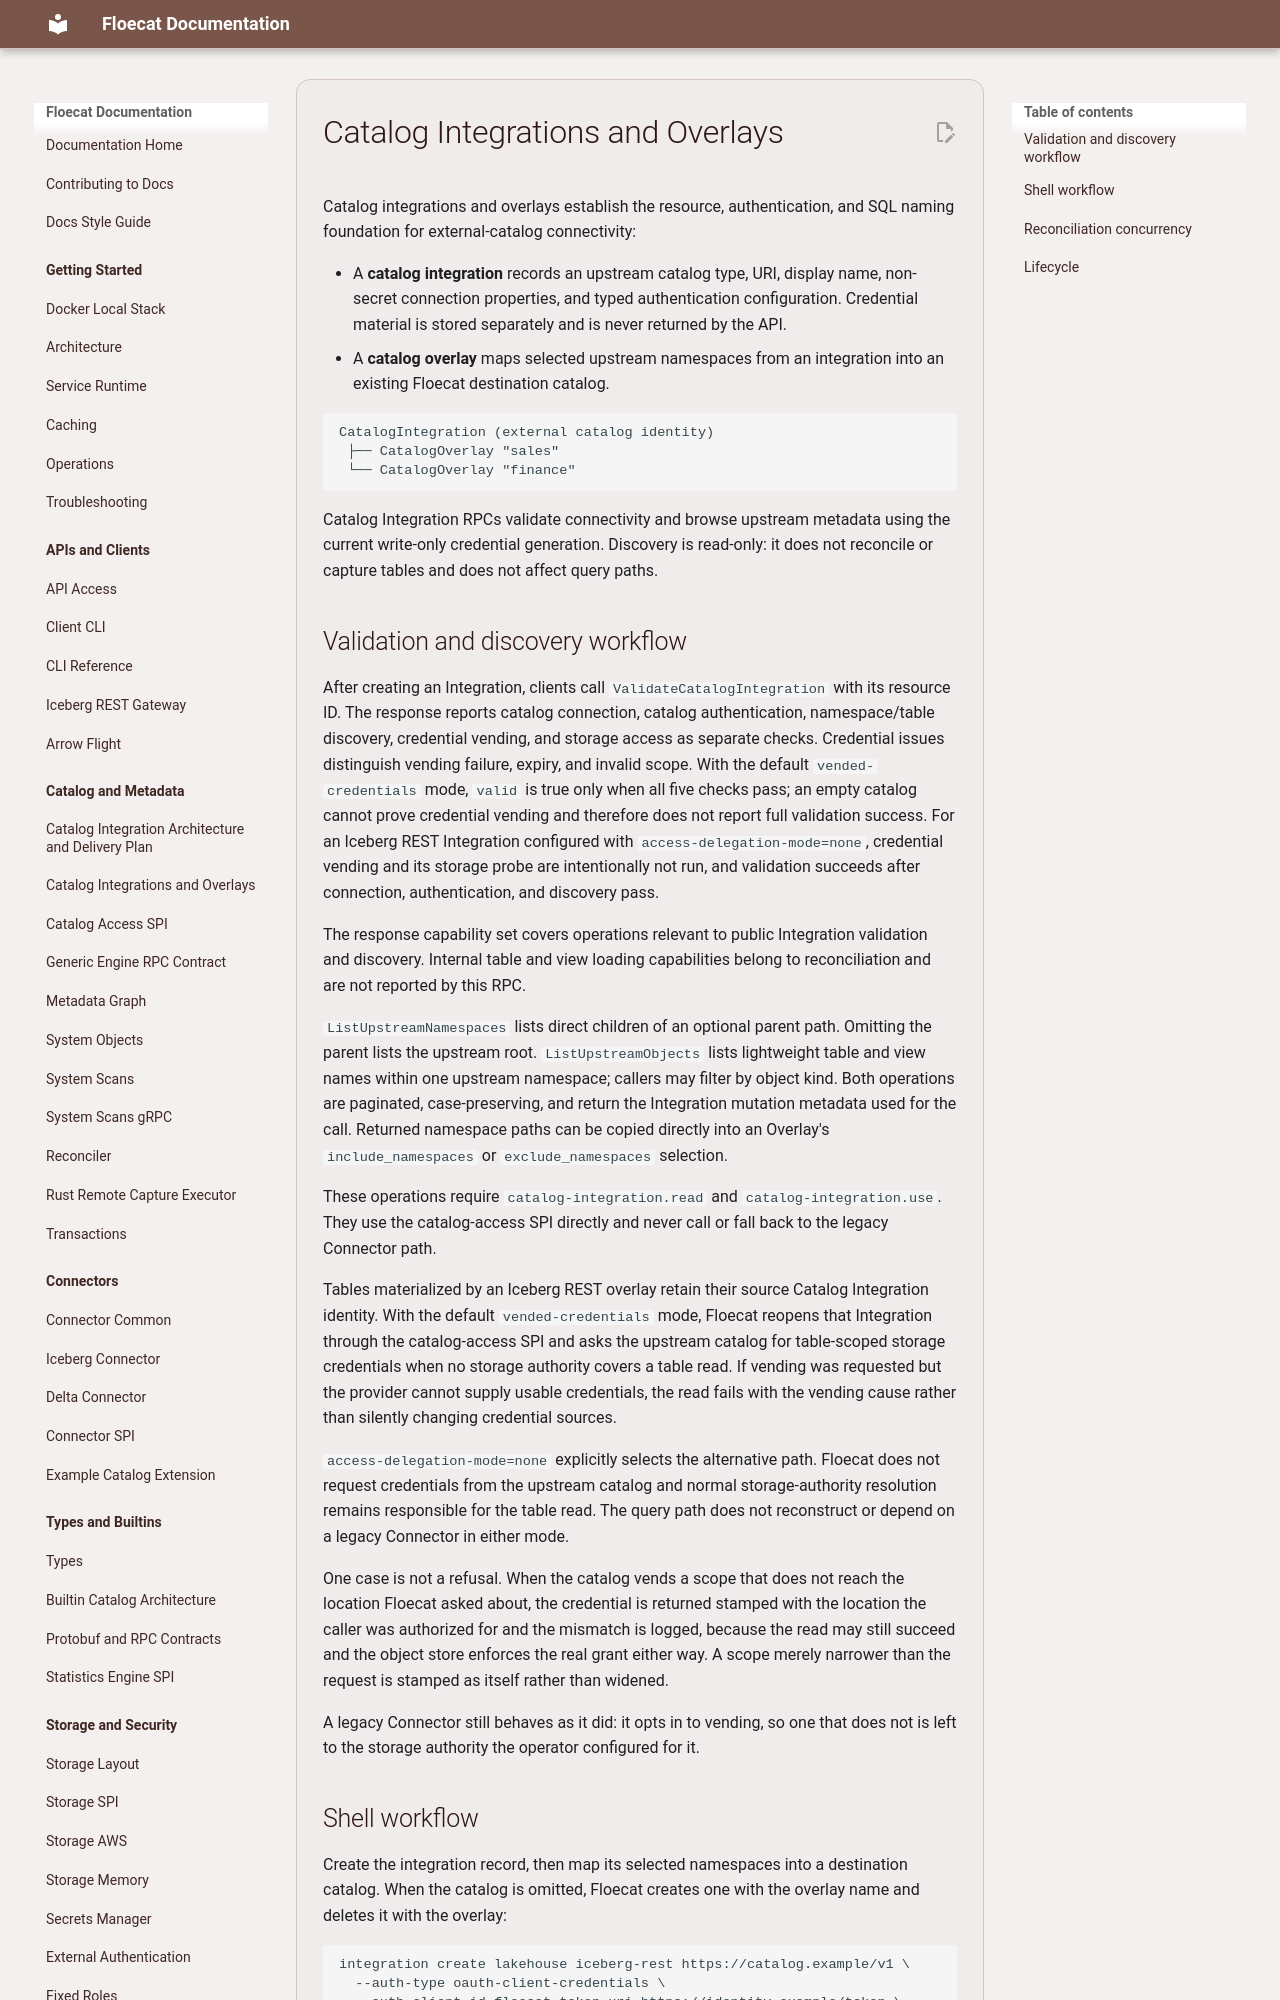

repository: eng-floe/floecat · page: documentation/catalog-integrations/index.html · generator: mkdocs

# Catalog Integrations and Overlays

Catalog integrations and overlays establish the resource, authentication, and SQL naming
foundation for external-catalog connectivity:

- A **catalog integration** records an upstream catalog type, URI, display name, non-secret
  connection properties, and typed authentication configuration. Credential material is stored
  separately and is never returned by the API.
- A **catalog overlay** maps selected upstream namespaces from an integration into an existing
  Floecat destination catalog.

```text
CatalogIntegration (external catalog identity)
 ├── CatalogOverlay "sales"
 └── CatalogOverlay "finance"
```

Catalog Integration RPCs validate connectivity and browse upstream metadata using the current
write-only credential generation. Discovery is read-only: it does not reconcile or capture tables
and does not affect query paths.

## Validation and discovery workflow

After creating an Integration, clients call `ValidateCatalogIntegration` with its resource ID. The
response reports catalog connection, catalog authentication, namespace/table discovery, credential
vending, and storage access as separate checks. Credential issues distinguish vending failure,
expiry, and invalid scope. With the default `vended-credentials` mode, `valid` is true only when all
five checks pass; an empty catalog cannot prove credential vending and therefore does not report
full validation success. For an Iceberg REST Integration configured with
`access-delegation-mode=none`, credential vending and its storage probe are intentionally not run,
and validation succeeds after connection, authentication, and discovery pass.

The response capability set covers operations relevant to public Integration validation and
discovery. Internal table and view loading capabilities belong to reconciliation and are not
reported by this RPC.

`ListUpstreamNamespaces` lists direct children of an optional parent path. Omitting the parent lists
the upstream root. `ListUpstreamObjects` lists lightweight table and view names within one upstream
namespace; callers may filter by object kind. Both operations are paginated, case-preserving, and
return the Integration mutation metadata used for the call. Returned namespace paths can be copied
directly into an Overlay's `include_namespaces` or `exclude_namespaces` selection.

These operations require `catalog-integration.read` and `catalog-integration.use`. They use the
catalog-access SPI directly and never call or fall back to the legacy Connector path.

Tables materialized by an Iceberg REST overlay retain their source Catalog Integration identity.
With the default `vended-credentials` mode, Floecat reopens that Integration through the
catalog-access SPI and asks the upstream catalog for table-scoped storage credentials when no
storage authority covers a table read. If vending was requested but the provider cannot supply
usable credentials, the read fails with the vending cause rather than silently changing credential
sources.

`access-delegation-mode=none` explicitly selects the alternative path. Floecat does not request
credentials from the upstream catalog and normal storage-authority resolution remains responsible
for the table read. The query path does not reconstruct or depend on a legacy Connector in either
mode.

One case is not a refusal. When the catalog vends a scope that does not reach the location Floecat
asked about, the credential is returned stamped with the location the caller was authorized for and
the mismatch is logged, because the read may still succeed and the object store enforces the real
grant either way. A scope merely narrower than the request is stamped as itself rather than widened.

A legacy Connector still behaves as it did: it opts in to vending, so one that does not is left to
the storage authority the operator configured for it.
